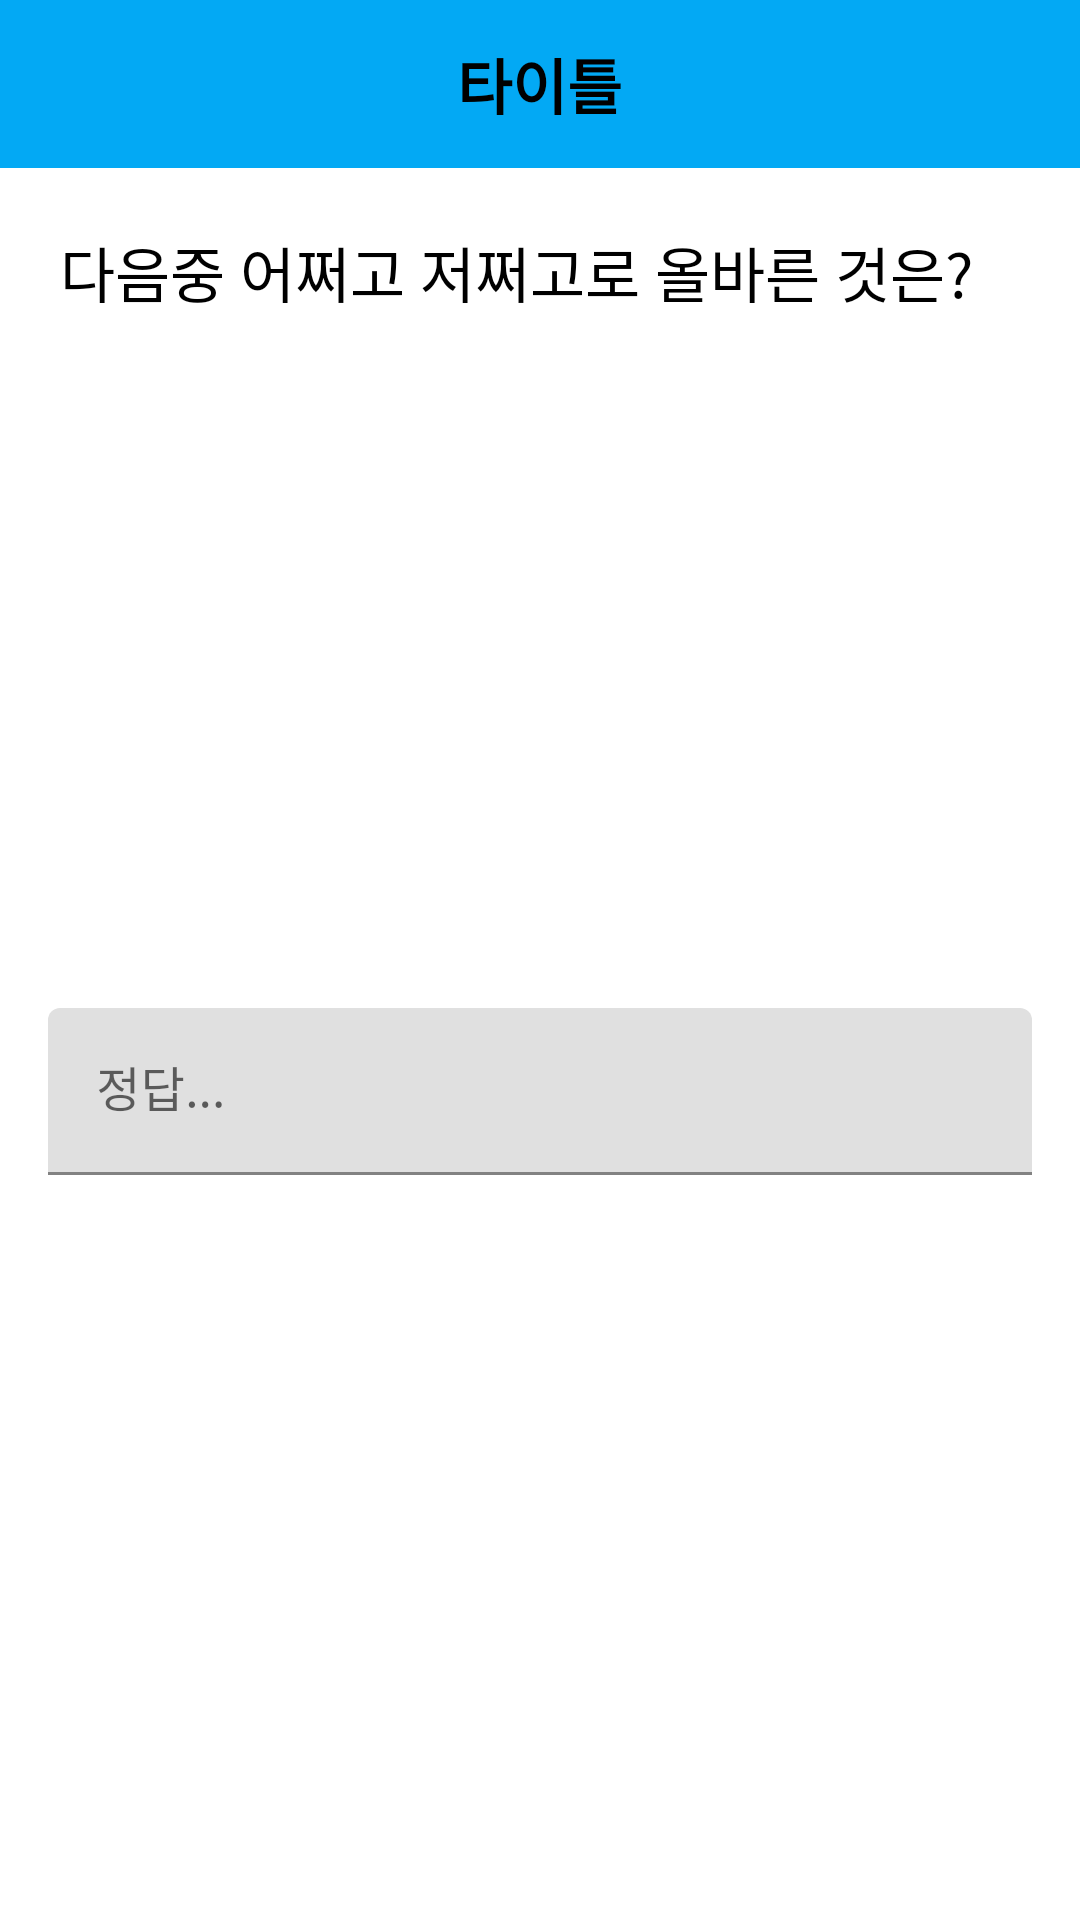

Android layout source for this screen:
<!-- AndroidManifest.xml: application theme Theme.CSEStudyAndLearnApplication -->
<!-- res/layout/fragment_short_answer.xml -->
<?xml version="1.0" encoding="utf-8"?>
<androidx.constraintlayout.widget.ConstraintLayout xmlns:android="http://schemas.android.com/apk/res/android"
    xmlns:tools="http://schemas.android.com/tools"
    android:layout_width="match_parent"
    android:layout_height="match_parent"
    xmlns:app="http://schemas.android.com/apk/res-auto"
    tools:context=".ui.study.ShortAnswerFragment">

    <com.google.android.material.appbar.AppBarLayout
        android:id="@+id/appbar_layout"
        app:elevation="0dp"
        app:layout_constraintTop_toTopOf="parent"
        android:layout_width="match_parent"
        android:layout_height="?attr/actionBarSize">

        <LinearLayout
            android:orientation="horizontal"
            android:layout_width="match_parent"
            android:layout_height="match_parent" >

            <ImageButton
                android:id="@+id/ib_back_pres"
                android:layout_weight="1"
                android:src="@drawable/ic_back_arrow_black_24dp"
                android:background="@android:color/transparent"
                android:layout_gravity="center_vertical"
                android:layout_width="wrap_content"
                android:layout_height="match_parent"/>

            <TextView
                android:id="@+id/tv_title"
                android:layout_weight="5"
                style="@style/TextAppearance.Material3.ActionBar.Title"
                android:textSize="20sp"
                android:layout_width="wrap_content"
                android:layout_height="match_parent"
                android:layout_gravity="center"
                android:gravity="center"
                android:textStyle="bold"
                android:text="타이틀"/>

            <ImageButton
                android:id="@+id/ib_grading"
                android:layout_weight="1"
                android:src="@drawable/ic_baseline_grading_24"
                android:background="@android:color/transparent"
                android:layout_gravity="center_vertical"
                android:layout_width="wrap_content"
                android:layout_height="match_parent"/>
        </LinearLayout>
    </com.google.android.material.appbar.AppBarLayout>

    <androidx.constraintlayout.widget.Guideline
        android:id="@+id/guideline"
        android:layout_width="wrap_content"
        android:layout_height="wrap_content"
        android:orientation="horizontal"
        app:layout_constraintGuide_percent="0.5" />

    <TextView
        android:id="@+id/tv_quiz_text"
        android:layout_width="match_parent"
        android:layout_height="wrap_content"
        app:layout_constraintTop_toBottomOf="@id/appbar_layout"
        android:layout_margin="20dp"
        android:text="다음중 어쩌고 저쩌고로 올바른 것은?"
        android:textColor="@color/black"
        android:textSize="20dp" />

    <com.google.android.material.textfield.TextInputLayout
        android:layout_width="match_parent"
        android:layout_height="wrap_content"
        app:layout_constraintTop_toBottomOf="@id/guideline"
        android:layout_margin="16dp">

        <com.google.android.material.textfield.TextInputEditText
            android:layout_width="match_parent"
            android:layout_height="wrap_content"
            android:hint="정답..." />

    </com.google.android.material.textfield.TextInputLayout>


</androidx.constraintlayout.widget.ConstraintLayout>
<!-- resources referenced by this layout -->
<resources>
  <color name="black">#FF000000</color>
  <style name="Theme.CSEStudyAndLearnApplication" parent="Theme.MaterialComponents.Light.NoActionBar">
          
          <item name="colorPrimary">@color/light_blue_500</item>
          <item name="colorPrimaryVariant">@color/light_blue_700</item>
          <item name="colorOnPrimary">@android:color/white</item>
          
          <item name="colorSecondary">@color/teal_200</item>
          <item name="colorSecondaryVariant">@color/teal_700</item>
          <item name="colorOnSecondary">@color/black</item>
          
          <item name="android:statusBarColor">?attr/colorPrimaryVariant</item>
          
          <item name="windowActionBar">false</item>
          <item name="windowNoTitle">true</item>
          <item name="bottomSheetStyle">@style/TransparentBottomSheetStyle</item>
      </style>
  <color name="light_blue_500">#03A9F4</color>
  <color name="light_blue_700">#0288D1</color>
  <color name="teal_200">#FF03DAC5</color>
  <color name="teal_700">#FF018786</color>
  <style name="TransparentBottomSheetStyle" parent="Widget.Design.BottomSheet.Modal">
          <item name="android:background">@android:color/transparent</item>
      </style>
</resources>
